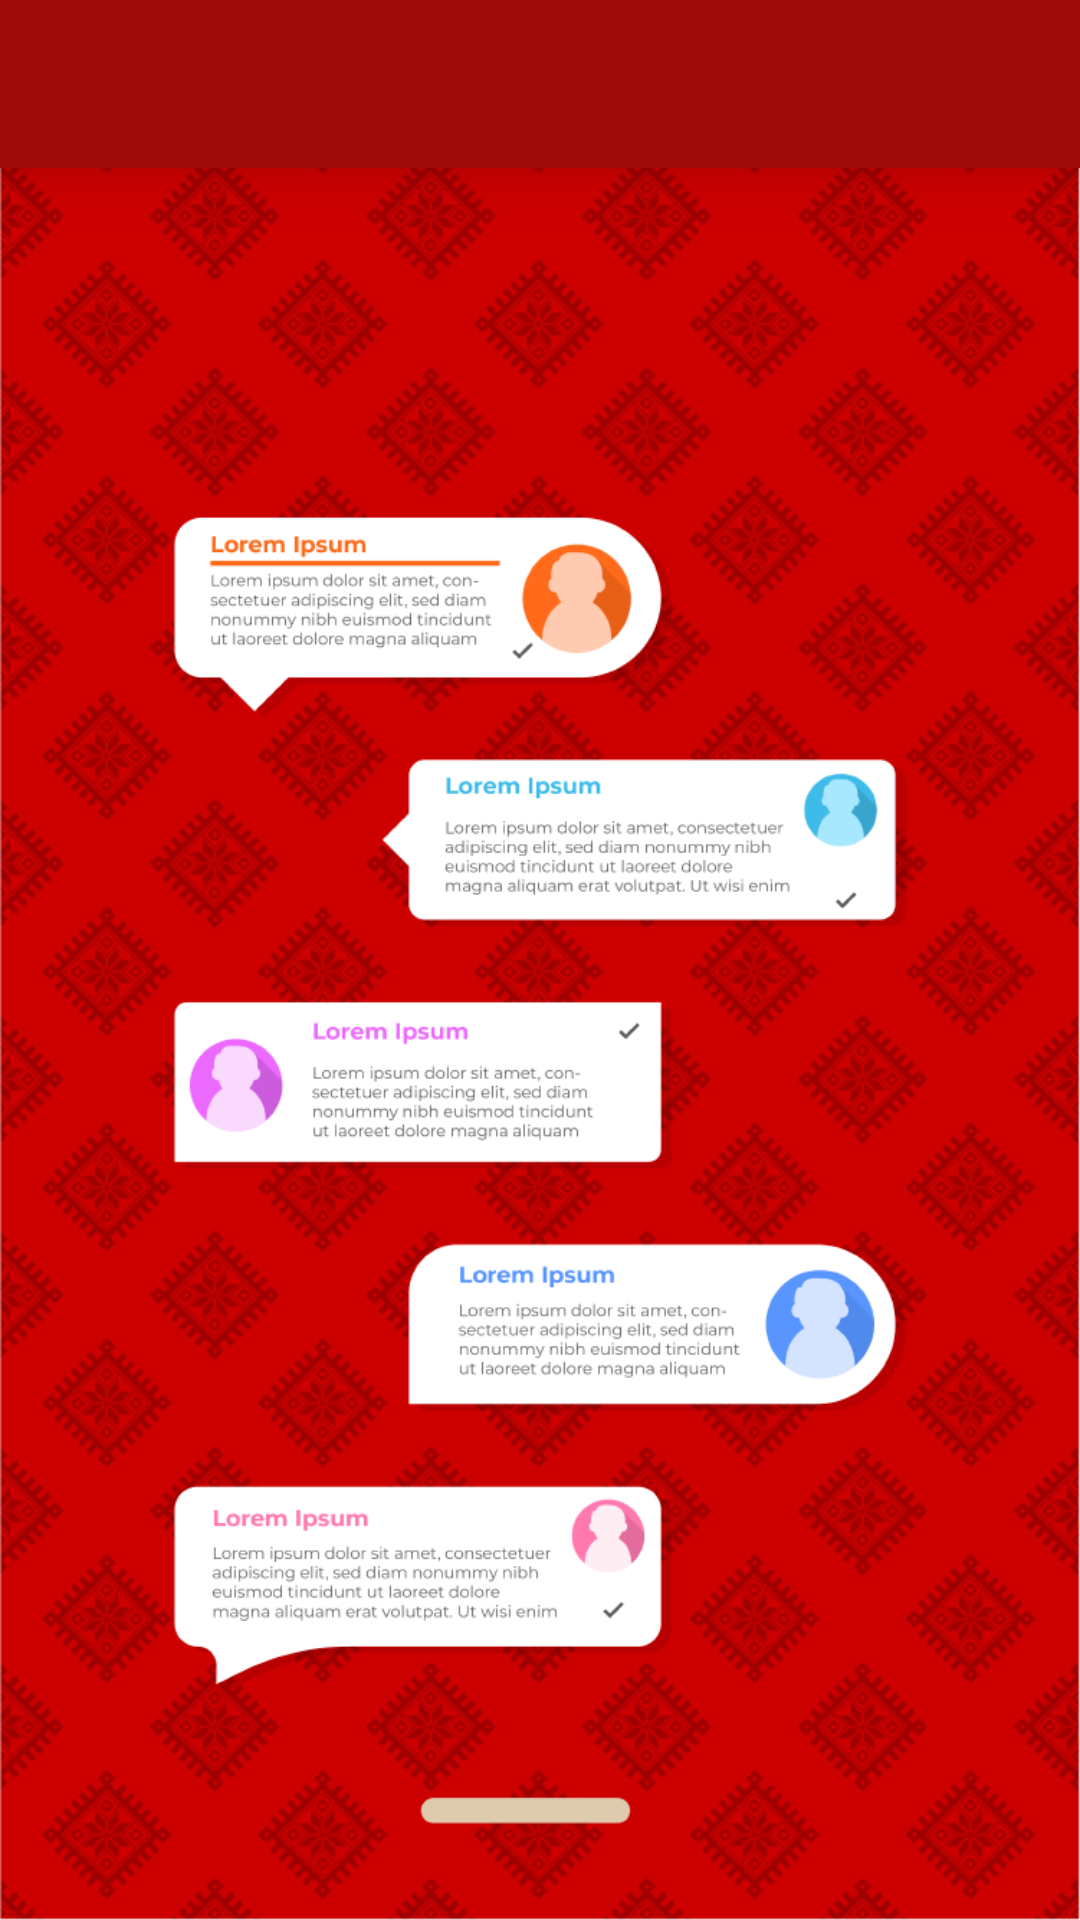

Write the Android layout XML for this screen, with the resource values it uses.
<!-- AndroidManifest.xml: application theme Theme.MeetUp -->
<!-- res/layout/activity_main.xml -->
<?xml version="1.0" encoding="utf-8"?>
<LinearLayout xmlns:android="http://schemas.android.com/apk/res/android"
    xmlns:app="http://schemas.android.com/apk/res-auto"
    xmlns:tools="http://schemas.android.com/tools"
    android:layout_width="match_parent"
    android:layout_height="match_parent"
    android:orientation="vertical"
    android:background="@drawable/mainbg"
    tools:context=".MainActivity">

    <com.google.android.material.tabs.TabLayout
        android:id="@+id/tabLayout"
        android:layout_width="match_parent"
        android:layout_height="56dp"
        android:background="@color/red"
        android:elevation="12dp"
        app:tabIndicatorColor="@color/white"
        app:tabSelectedTextColor="@color/white"
        app:tabTextColor="@color/white"
        app:tabMaxWidth="0dp"
        app:tabGravity="fill"
        app:tabMode="fixed"

        />

    <androidx.viewpager.widget.ViewPager
        android:id="@+id/viewPager"
        android:layout_width="match_parent"
        android:layout_height="match_parent" />


</LinearLayout>
<!-- resources referenced by this layout -->
<resources>
  <color name="red">#9F0B0B</color>
  <color name="white">#FFFFFFFF</color>
  <!-- drawable mainbg: png bitmap (drawable-v24, 398460 bytes) -->
  <style name="Theme.MeetUp" parent="Theme.MaterialComponents.DayNight.DarkActionBar">
          
          <item name="colorPrimary">@color/red</item>
          <item name="colorPrimaryVariant">@color/red</item>
          <item name="colorOnPrimary">@color/white</item>
          
          <item name="colorSecondary">@color/teal_200</item>
          <item name="colorSecondaryVariant">@color/teal_700</item>
          <item name="colorOnSecondary">@color/black</item>
          
          <item name="android:statusBarColor" tools:targetApi="l">?attr/colorPrimaryVariant</item>
          
      </style>
  <color name="teal_200">#FF03DAC5</color>
  <color name="teal_700">#FF018786</color>
  <color name="black">#FF000000</color>
</resources>
